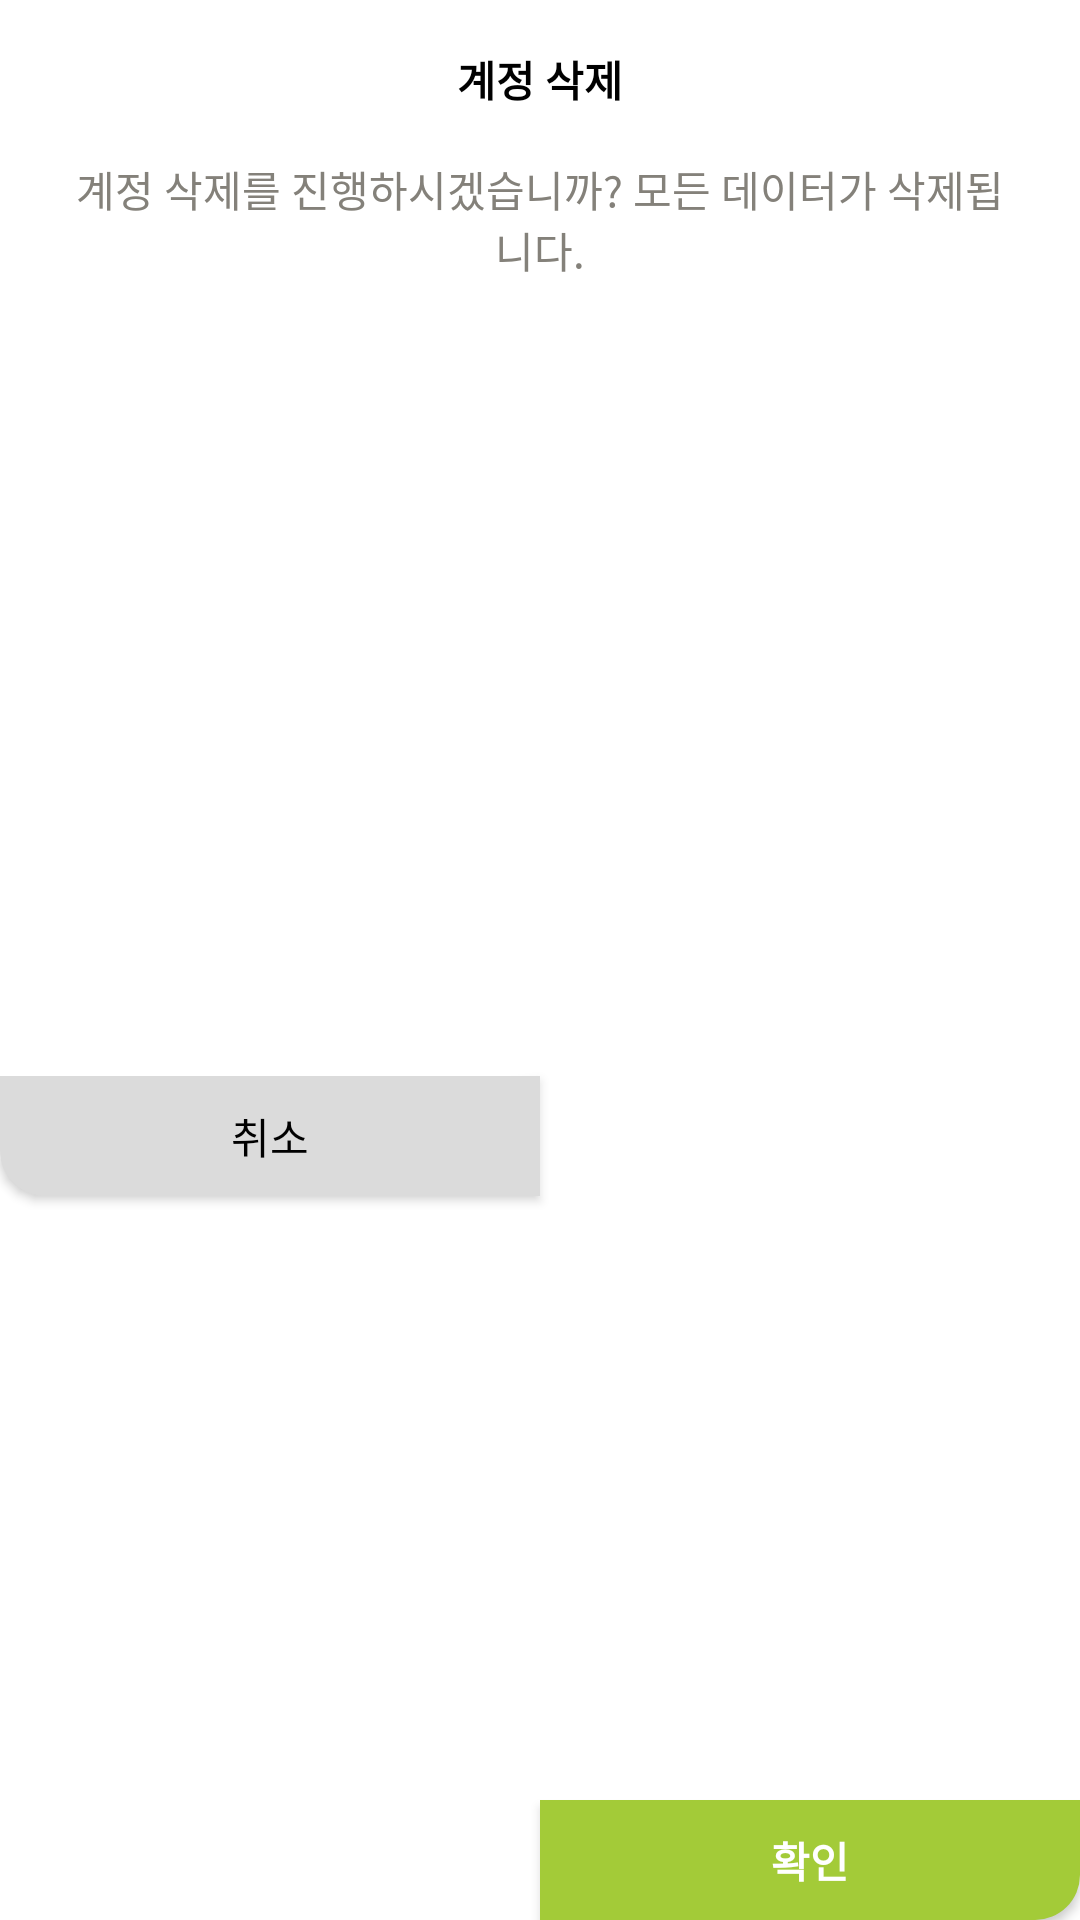

Here is an Android app screen rendered from its layout file. Give the layout XML and the strings, colors and styles it references.
<!-- AndroidManifest.xml: application theme AppTheme -->
<!-- res/layout/custom_dialog_withdraw.xml -->
<?xml version="1.0" encoding="utf-8"?>
<androidx.constraintlayout.widget.ConstraintLayout xmlns:android="http://schemas.android.com/apk/res/android"
    xmlns:app="http://schemas.android.com/apk/res-auto"
    android:layout_width="290dp"
    android:layout_height="wrap_content"
    android:background="@drawable/white_rectangle">

    <TextView
        android:id="@+id/tv_withdraw_dlg_title"
        style="@style/dialog_title"
        android:layout_width="wrap_content"
        android:layout_height="wrap_content"
        android:layout_marginTop="16dp"
        android:text="@string/dialog_withdrawal_title"
        android:textAlignment="center"
        app:layout_constraintEnd_toEndOf="parent"
        app:layout_constraintStart_toStartOf="parent"
        app:layout_constraintTop_toTopOf="parent" />

    <TextView
        android:id="@+id/tv_withdraw_dlg_detail"
        style="@style/dialog_tv_detail"
        android:layout_width="wrap_content"
        android:layout_height="wrap_content"
        android:layout_marginTop="16dp"
        android:paddingHorizontal="20dp"
        android:text="@string/dialog_withdrawal_message"
        app:layout_constraintEnd_toEndOf="@id/tv_withdraw_dlg_title"
        app:layout_constraintStart_toStartOf="@id/tv_withdraw_dlg_title"
        app:layout_constraintTop_toBottomOf="@id/tv_withdraw_dlg_title" />

    <androidx.appcompat.widget.AppCompatButton
        android:id="@+id/btn_withdraw_dlg_cancel"
        style="@style/btn_text_black"
        android:layout_width="0dp"
        android:layout_height="40dp"
        android:layout_marginTop="24dp"
        android:background="@drawable/button_cancel"
        android:text="@string/cancel"
        app:layout_constraintBottom_toBottomOf="parent"
        app:layout_constraintStart_toStartOf="parent"
        app:layout_constraintEnd_toStartOf="@id/btn_withdraw_dlg_ok"
        app:layout_constraintTop_toBottomOf="@id/tv_withdraw_dlg_detail" />

    <androidx.appcompat.widget.AppCompatButton
        android:id="@+id/btn_withdraw_dlg_ok"
        style="@style/btn_text_white"
        android:layout_width="0dp"
        android:layout_height="40dp"
        android:background="@drawable/button_confirm"
        android:text="@string/ok"
        app:layout_constraintBottom_toBottomOf="parent"
        app:layout_constraintEnd_toEndOf="parent"
        app:layout_constraintStart_toEndOf="@id/btn_withdraw_dlg_cancel" />

</androidx.constraintlayout.widget.ConstraintLayout>
<!-- resources referenced by this layout -->
<resources>
  <!-- drawable button_cancel (drawable) -->
  <?xml version="1.0" encoding="utf-8"?>
  <shape xmlns:android="http://schemas.android.com/apk/res/android"
      android:padding="10dp"
      android:shape="rectangle">
      <solid android:color="@color/lightGrey" />
      <corners android:bottomLeftRadius="15dp" />
  </shape>
  <!-- drawable button_confirm (drawable) -->
  <?xml version="1.0" encoding="utf-8"?>
  <shape xmlns:android="http://schemas.android.com/apk/res/android"
      android:padding="10dp"
      android:shape="rectangle">
      <solid android:color="@color/androidGreen" />
      <corners
          android:bottomRightRadius="15dp"/>
  </shape>
  <string name="cancel">취소</string>
  <string name="dialog_withdrawal_message">계정 삭제를 진행하시겠습니까? 모든 데이터가 삭제됩니다.</string>
  <string name="dialog_withdrawal_title">계정 삭제</string>
  <string name="ok">확인</string>
  <style name="btn_text_black" parent="Widget.MaterialComponents.TextView">
          <item name="android:textColor">@color/black</item>
          <item name="fontFamily">@font/fontfamily</item>
          <item name="android:textSize">14dp</item>
          <item name="fontWeight">500</item>
          <item name="android:textFontWeight">500</item>
          <item name="android:textAlignment">center</item>
      </style>
  <style name="btn_text_white" parent="Widget.AppCompat.TextView">
          <item name="android:textColor">@color/white</item>
          <item name="fontFamily">@font/fontfamily</item>
          <item name="android:textSize">14dp</item>
          <item name="fontWeight">700</item>
          <item name="android:textFontWeight">700</item>
          <item name="android:textAlignment">center</item>
      </style>
  <style name="dialog_title" parent="Widget.AppCompat.TextView">
          <item name="android:textColor">@color/black</item>
          <item name="fontFamily">@font/fontfamily</item>
          <item name="android:textSize">14dp</item>
          <item name="fontWeight">700</item>
          <item name="android:textFontWeight">700</item>
          <item name="android:textAlignment">center</item>
      </style>
  <style name="dialog_tv_detail" parent="Widget.AppCompat.TextView">
          <item name="android:textColor">@color/greyPorcelain</item>
          <item name="fontFamily">@font/fontfamily</item>
          <item name="android:textSize">14dp</item>
          <item name="fontWeight">400</item>
          <item name="android:textFontWeight">400</item>
          <item name="android:textAlignment">center</item>
      </style>
  <style name="AppTheme" parent="Theme.MaterialComponents.Light.NoActionBar">
          
          <item name="colorPrimary">@color/colorPrimary</item>
          <item name="colorPrimaryDark">@color/colorPrimaryDark</item>
          <item name="colorAccent">@color/colorAccent</item>
          <item name="android:statusBarColor">@color/white</item>
          <item name="android:windowLightStatusBar">true</item>
          
          
      </style>
  <color name="lightGrey">#dbdbdb</color>
  <color name="androidGreen">#A3CB38</color>
  <color name="black">#000000</color>
  <color name="white">#FFFFFF</color>
  <color name="greyPorcelain">#84817a</color>
  <color name="colorPrimary">@color/puffinsBill</color>
  <color name="colorPrimaryDark">@color/radiantYellow</color>
  <color name="colorAccent">@color/turkishAqua</color>
  <color name="puffinsBill">#EE5A24</color>
  <color name="radiantYellow">#F79F1F</color>
  <color name="turkishAqua">#006266</color>
</resources>
